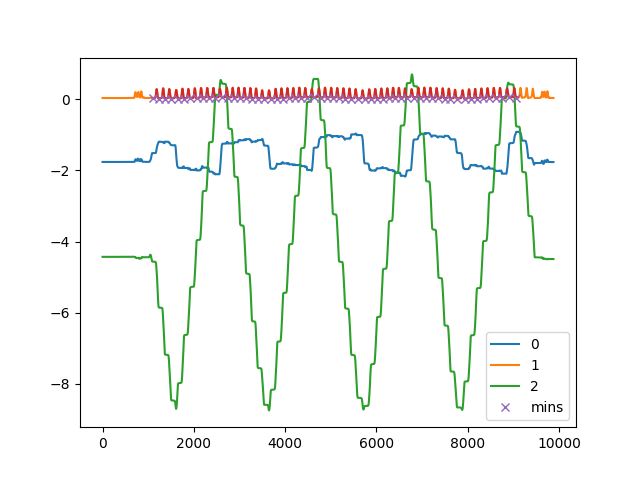

Data behind this chart, as committed beside it:
, C:\Users\kiddb\Documents\GitHub\WHT-Proj…
0, [   9  130  267  407  556  688  823  961…
1, [  31   85  124  166  175  228  281  361…
